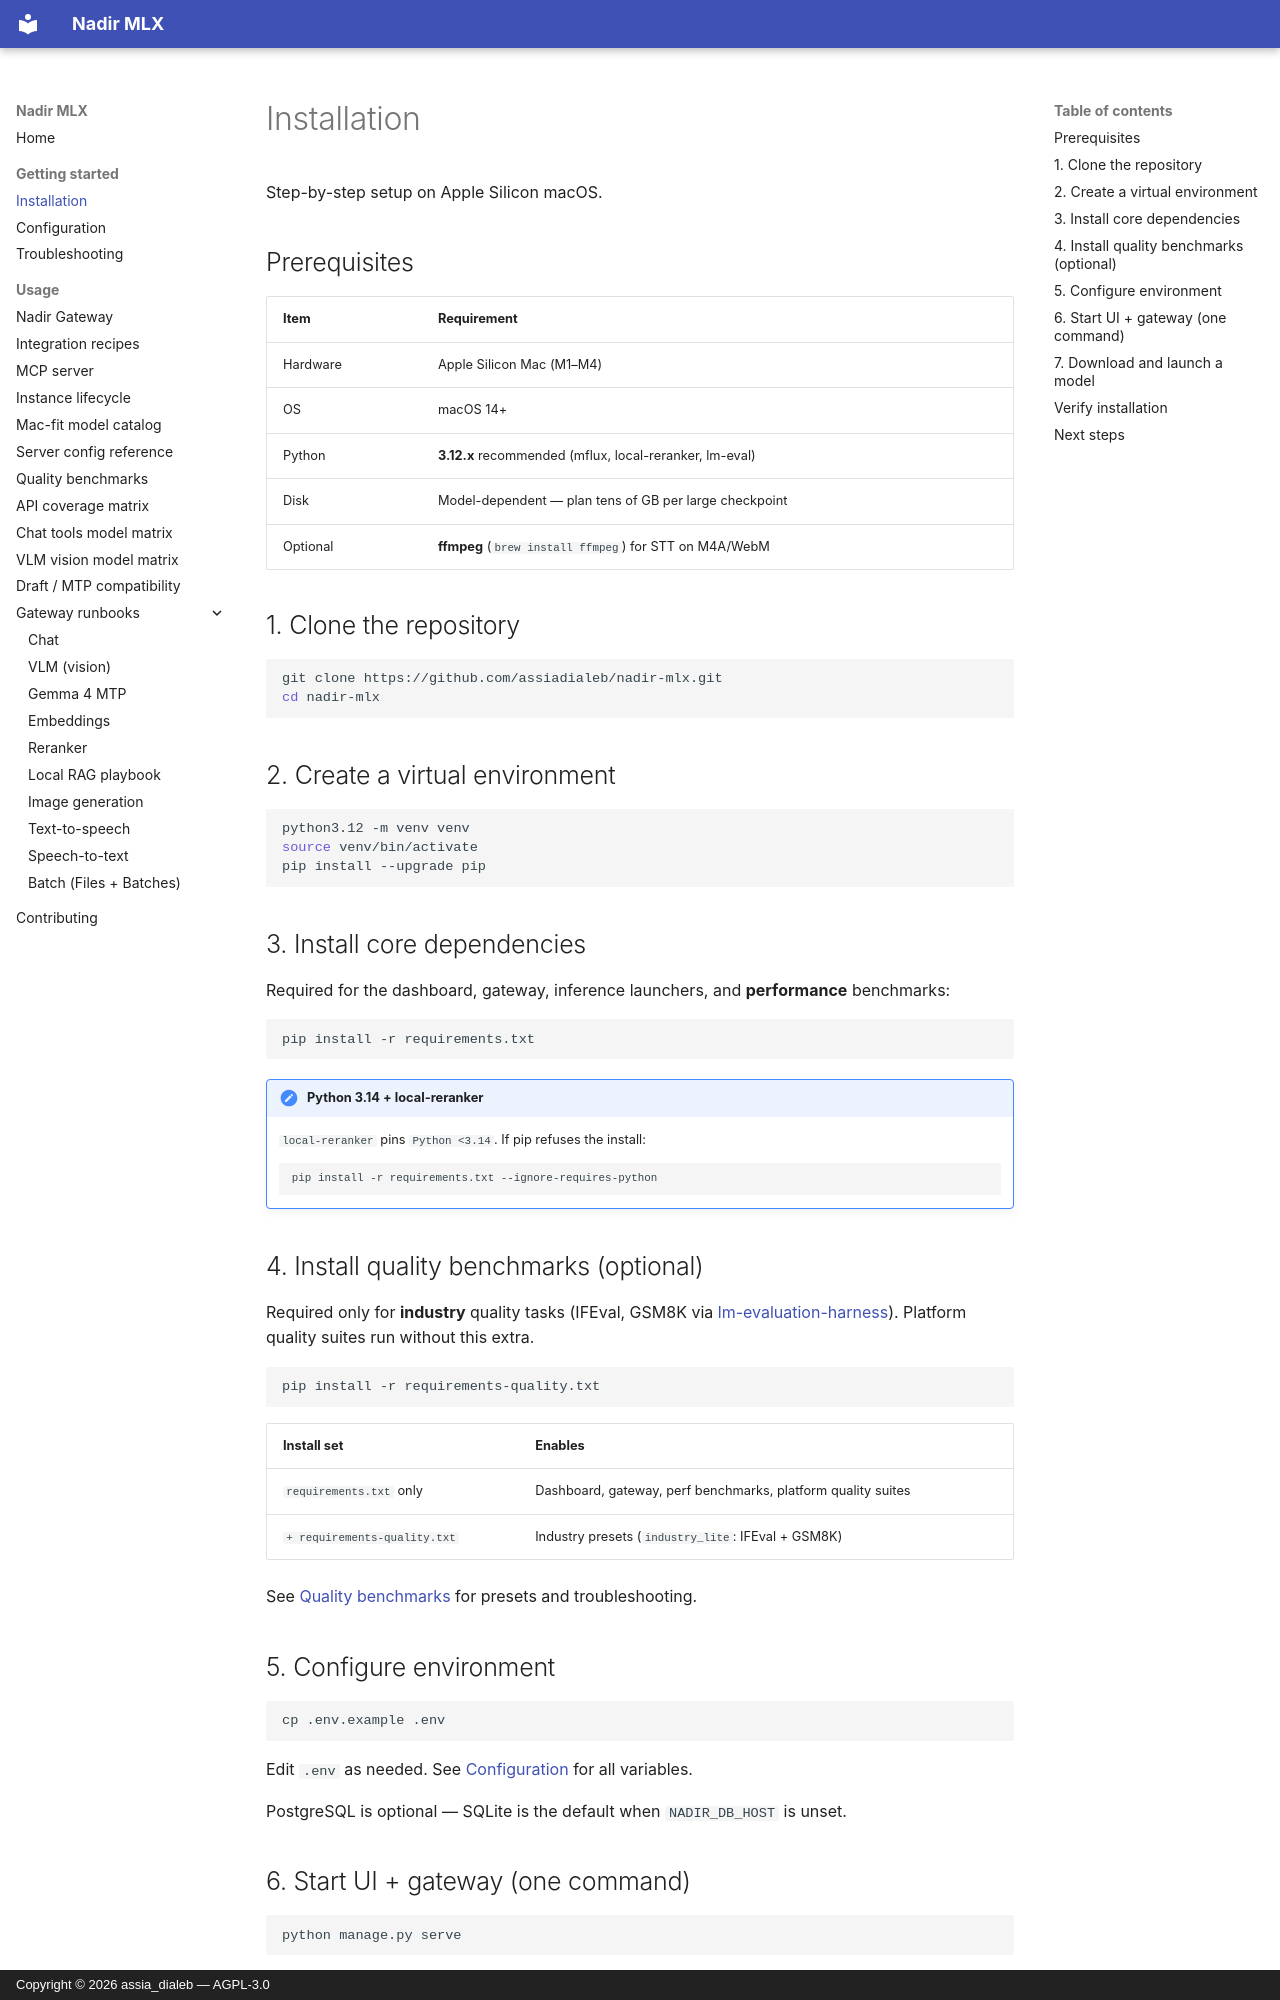

repository: assiadialeb/nadir-mlx · page: installation.html · generator: mkdocs · copyright: Copyright © 2026 assia_dialeb — AGPL-3.0

# Installation

Step-by-step setup on Apple Silicon macOS.

## Prerequisites

| Item | Requirement |
|------|-------------|
| Hardware | Apple Silicon Mac (M1–M4) |
| OS | macOS 14+ |
| Python | **3.12.x** recommended (mflux, local-reranker, lm-eval) |
| Disk | Model-dependent — plan tens of GB per large checkpoint |
| Optional | **ffmpeg** (`brew install ffmpeg`) for STT on M4A/WebM |

## 1. Clone the repository

```bash
git clone https://github.com/assiadialeb/nadir-mlx.git
cd nadir-mlx
```

## 2. Create a virtual environment

```bash
python3.12 -m venv venv
source venv/bin/activate
pip install --upgrade pip
```

## 3. Install core dependencies

Required for the dashboard, gateway, inference launchers, and **performance** benchmarks:

```bash
pip install -r requirements.txt
```

!!! note "Python 3.14 + local-reranker"
    `local-reranker` pins `Python <3.14`. If pip refuses the install:

    ```bash
    pip install -r requirements.txt --ignore-requires-python
    ```

## 4. Install quality benchmarks (optional)

Required only for **industry** quality tasks (IFEval, GSM8K via [lm-evaluation-harness](https://github.com/EleutherAI/lm-evaluation-harness)). Platform quality suites run without this extra.

```bash
pip install -r requirements-quality.txt
```

| Install set | Enables |
|-------------|---------|
| `requirements.txt` only | Dashboard, gateway, perf benchmarks, platform quality suites |
| `+ requirements-quality.txt` | Industry presets (`industry_lite`: IFEval + GSM8K) |

See [Quality benchmarks](usage/quality-benchmarks.md) for presets and troubleshooting.

## 5. Configure environment

```bash
cp .env.example .env
```

Edit `.env` as needed. See [Configuration](configuration.md) for all variables.

PostgreSQL is optional — SQLite is the default when `NADIR_DB_HOST` is unset.
